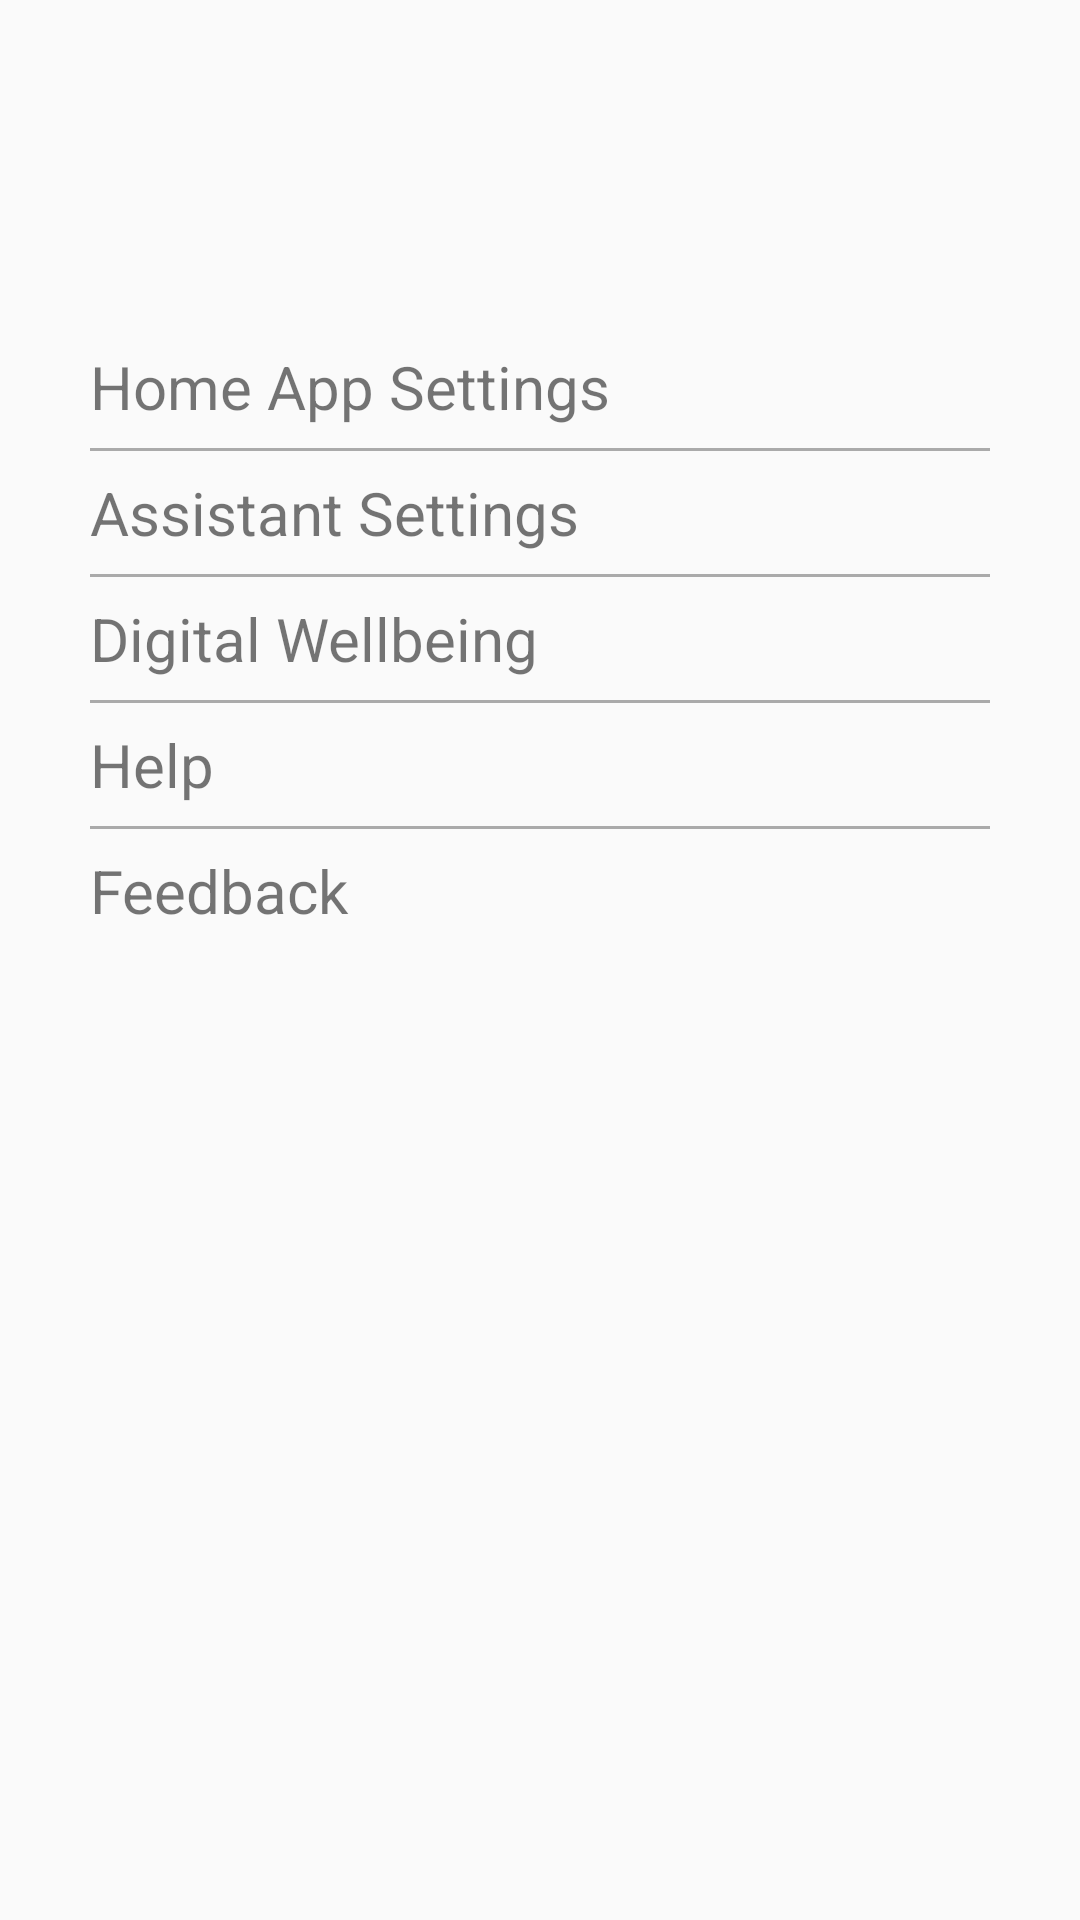

Write the Android layout XML for this screen, with the resource values it uses.
<!-- AndroidManifest.xml: application theme AppTheme -->
<!-- res/layout/activity_account_menu.xml -->
<?xml version="1.0" encoding="utf-8"?>

<androidx.constraintlayout.widget.ConstraintLayout xmlns:android="http://schemas.android.com/apk/res/android"
    xmlns:app="http://schemas.android.com/apk/res-auto"
    xmlns:tools="http://schemas.android.com/tools"
    android:layout_width="match_parent"
    android:layout_height="match_parent"
    tools:context=".AccountMenu">

    <TextView
        android:id="@+id/name"
        android:layout_width="wrap_content"
        android:layout_height="wrap_content"
        android:drawableLeft="@drawable/alice_large"
        android:gravity="center"
        android:padding="20dp"
        android:textSize="30dp"
        app:layout_constraintStart_toStartOf="parent"
        app:layout_constraintTop_toTopOf="parent" />


        <LinearLayout
            android:layout_width="match_parent"
            android:layout_height="wrap_content"
            android:padding="30dp"
            android:orientation="vertical"
            app:layout_constraintTop_toBottomOf="@+id/name">

            <TextView
                android:layout_weight="2"
                android:layout_width="match_parent"
                android:layout_height="wrap_content"
                android:paddingVertical="5dp"
                android:text="@string/appsettings"
                android:drawableEnd="@drawable/arrow"
                android:textSize="20dp" />
            <View
                android:layout_width="match_parent"
                android:layout_height="1dp"
                android:layout_marginVertical="2dp"
                android:background="@android:color/darker_gray"/>
            <TextView
                android:layout_weight="2"
                android:layout_width="match_parent"
                android:layout_height="wrap_content"
                android:paddingVertical="5dp"
                android:text="@string/assistantsettings"
                android:drawableEnd="@drawable/arrow"
                android:textSize="20dp" />
            <View
                android:layout_width="match_parent"
                android:layout_height="1dp"
                android:layout_marginVertical="2dp"
                android:background="@android:color/darker_gray"/>
            <TextView
                android:id="@+id/dig_well"
                android:layout_weight="2"
                android:layout_width="match_parent"
                android:layout_height="wrap_content"
                android:paddingVertical="5dp"
                android:text="Digital Wellbeing"
                android:drawableEnd="@drawable/arrow"
                android:textSize="20dp" />
            <View
                android:layout_width="match_parent"
                android:layout_height="1dp"
                android:layout_marginVertical="2dp"
                android:background="@android:color/darker_gray"/>
            <TextView
                android:layout_weight="2"
                android:layout_width="match_parent"
                android:layout_height="wrap_content"
                android:paddingVertical="5dp"
                android:text="@string/help"
                android:drawableEnd="@drawable/arrow"
                android:textSize="20dp" />
            <View
                android:layout_width="match_parent"
                android:layout_height="1dp"
                android:layout_marginVertical="2dp"
                android:background="@android:color/darker_gray"/>
            <TextView
                android:layout_weight="2"
                android:layout_width="match_parent"
                android:layout_height="wrap_content"
                android:paddingVertical="5dp"
                android:text="@string/feedback"
                android:drawableEnd="@drawable/arrow"
                android:textSize="20dp" />

        </LinearLayout>


</androidx.constraintlayout.widget.ConstraintLayout>
<!-- resources referenced by this layout -->
<resources>
  <string name="appsettings">Home App Settings</string>
  <string name="assistantsettings">Assistant Settings</string>
  <string name="feedback">Feedback</string>
  <string name="help">Help</string>
  <style name="AppTheme" parent="Theme.AppCompat.Light.NoActionBar">
          
          <item name="colorPrimary">@color/colorPrimary</item>
          <item name="colorPrimaryDark">@color/colorPrimaryDark</item>
          <item name="colorAccent">@color/colorAccent</item>
      </style>
  <!-- not gathered from this repository: default colours our renderer supplied (Android Studio template values) -->
  <color name="colorPrimary">#FF6200EE</color>
  <color name="colorPrimaryDark">#FF3700B3</color>
  <color name="colorAccent">#FF03DAC5</color>
</resources>
